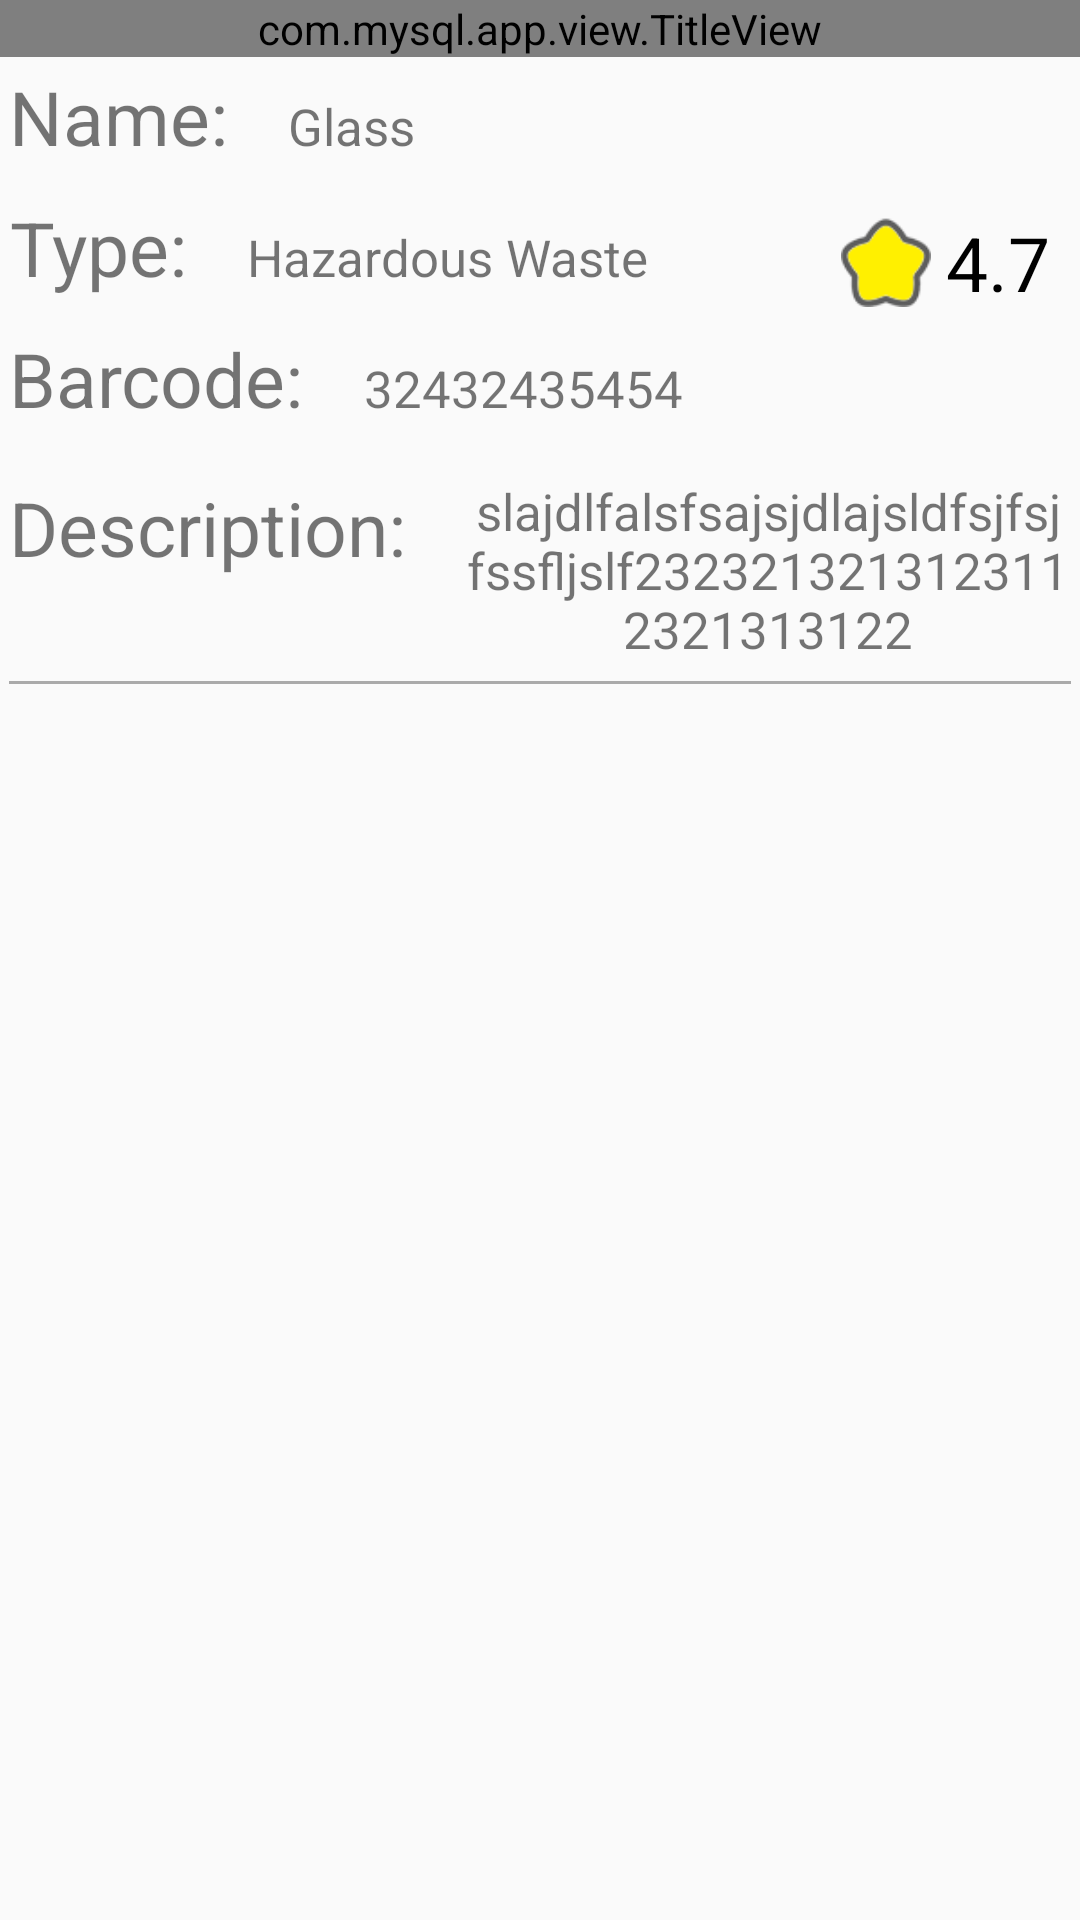

Layout XML and referenced resources for this Android screen:
<!-- AndroidManifest.xml: application theme AppTheme -->
<!-- res/layout/activity_post_new_waste_info.xml -->
<?xml version="1.0" encoding="utf-8"?>
<LinearLayout xmlns:android="http://schemas.android.com/apk/res/android"
    android:layout_width="match_parent"
    android:layout_height="match_parent"
    android:orientation="vertical"
    android:fitsSystemWindows="true"
    >
    <com.mysql.app.view.TitleView
        android:layout_width="match_parent"
        android:layout_height="wrap_content"
        android:id="@+id/title_view"
        >
    </com.mysql.app.view.TitleView>

    <LinearLayout
        android:layout_width="match_parent"
        android:layout_height="wrap_content"
        android:orientation="horizontal">

        <LinearLayout
            android:layout_width="0dp"
            android:layout_weight="1"
            android:layout_height="wrap_content"
            android:layout_gravity="center"
            android:layout_margin="3dp"
            android:gravity="center"
            android:orientation="vertical">

            <LinearLayout
                android:layout_width="match_parent"
                android:layout_height="wrap_content"
                android:orientation="vertical">

                <LinearLayout
                    android:layout_width="match_parent"
                    android:layout_height="wrap_content"
                    android:layout_marginBottom="10dp"
                    android:orientation="horizontal">

                    <TextView
                        android:layout_width="wrap_content"
                        android:layout_height="wrap_content"
                        android:gravity="center"
                        android:text="Name:"
                        android:textSize="25dp" />

                    <TextView
                        android:id="@+id/waste_name_tv"
                        android:layout_width="wrap_content"
                        android:layout_height="wrap_content"
                        android:layout_marginLeft="20dp"
                        android:gravity="center"
                        android:text="Glass"
                        android:textSize="17dp" />
                </LinearLayout>

                <LinearLayout
                    android:layout_width="match_parent"
                    android:layout_height="wrap_content"
                    android:layout_marginBottom="10dp"
                    android:orientation="horizontal">

                    <TextView
                        android:layout_width="wrap_content"
                        android:layout_height="wrap_content"
                        android:gravity="center"
                        android:text="Type:"
                        android:textSize="25dp" />

                    <TextView
                        android:id="@+id/waste_type_tv"
                        android:layout_width="wrap_content"
                        android:layout_height="wrap_content"
                        android:layout_marginLeft="20dp"
                        android:gravity="center"
                        android:text="Hazardous Waste"
                        android:textSize="17dp" />
                </LinearLayout>

                <LinearLayout
                    android:layout_width="match_parent"
                    android:layout_height="wrap_content"
                    android:layout_marginBottom="10dp"
                    android:orientation="horizontal">

                    <TextView
                        android:layout_width="wrap_content"
                        android:layout_height="wrap_content"
                        android:gravity="center"
                        android:text="Barcode:"
                        android:textSize="25dp" />

                    <TextView
                        android:id="@+id/waste_barcode_tv"
                        android:layout_width="wrap_content"
                        android:layout_height="wrap_content"
                        android:layout_marginLeft="20dp"
                        android:gravity="center"
                        android:text="32432435454"
                        android:textSize="17dp" />
                </LinearLayout>
            </LinearLayout>

        </LinearLayout>

        <LinearLayout
            android:layout_width="wrap_content"
            android:layout_height="wrap_content"
            android:layout_gravity="center"
            android:layout_margin="5dp"
            android:gravity="center"
            android:orientation="horizontal">

            <ImageView
                android:layout_width="30dp"
                android:layout_height="30dp"
                android:src="@drawable/image_collect2"></ImageView>

            <TextView
                android:id="@+id/score_tv"
                android:layout_width="wrap_content"
                android:layout_height="wrap_content"
                android:layout_margin="5dp"
                android:text="4.7"
                android:textColor="@android:color/black"
                android:textSize="25dp"></TextView>
        </LinearLayout>
    </LinearLayout>

    <LinearLayout
        android:layout_width="match_parent"
        android:layout_height="wrap_content"
        android:orientation="horizontal"
        android:layout_margin="3dp"
        >
        <TextView
            android:layout_width="wrap_content"
            android:layout_height="wrap_content"
            android:text="Description:"
            android:textSize="25dp"
            android:gravity="center"
            />
        <ScrollView
            android:layout_width="wrap_content"
            android:layout_height="wrap_content">
            <TextView
                android:layout_width="wrap_content"
                android:layout_height="wrap_content"
                android:id="@+id/description_tv"
                android:text="slajdlfalsfsajsjdlajsldfsjfsjfssfljslf2323213213123112321313122"
                android:textSize="17dp"
                android:gravity="center"
                android:layout_marginLeft="20dp"
                />
        </ScrollView>
    </LinearLayout>
    <TextView
        android:layout_width="match_parent"
        android:layout_height="1dp"
        android:background="@android:color/darker_gray"
        android:layout_margin="3dp"
        />
    <TextView
        android:layout_width="match_parent"
        android:layout_height="wrap_content"
        android:id="@+id/user_tv"
        android:text="User:123@qq.com"
        android:textSize="15dp"
        android:gravity="center"
        android:visibility="gone"
        />
    <ListView
        android:layout_width="match_parent"
        android:layout_height="0dp"
        android:layout_weight="1"
        android:id="@+id/comments_listview"
        android:layout_margin="3dp"
        >
    </ListView>
    <LinearLayout
        android:layout_width="match_parent"
        android:layout_height="wrap_content"
        android:orientation="horizontal"
        android:layout_margin="3dp"
        android:visibility="gone"
        >
        <EditText
            android:layout_width="0dp"
            android:layout_height="wrap_content"
            android:layout_weight="1"
            android:layout_margin="2dp"
            android:hint="add comments"
            android:id="@+id/send_comments_ed"
            />
        <Button
            android:layout_width="wrap_content"
            android:layout_height="wrap_content"
            android:id="@+id/send_comments_btn"
            android:text="send"
            />
    </LinearLayout>
</LinearLayout>
<!-- resources referenced by this layout -->
<resources>
  <!-- drawable image_collect2: png bitmap (drawable, 12837 bytes) -->
  <style name="AppTheme" parent="Theme.AppCompat.Light.NoActionBar">//关键是这个NOACTIONBAR的设置
          
          <item name="colorPrimary">@color/colorPrimary</item>
          <item name="colorPrimaryDark">@color/colorPrimaryDark</item>
          <item name="colorAccent">@color/colorAccent</item>
      </style>
  <!-- not gathered from this repository: default colours our renderer supplied (Android Studio template values) -->
  <color name="colorPrimary">#FF6200EE</color>
  <color name="colorPrimaryDark">#FF3700B3</color>
  <color name="colorAccent">#FF03DAC5</color>
</resources>
